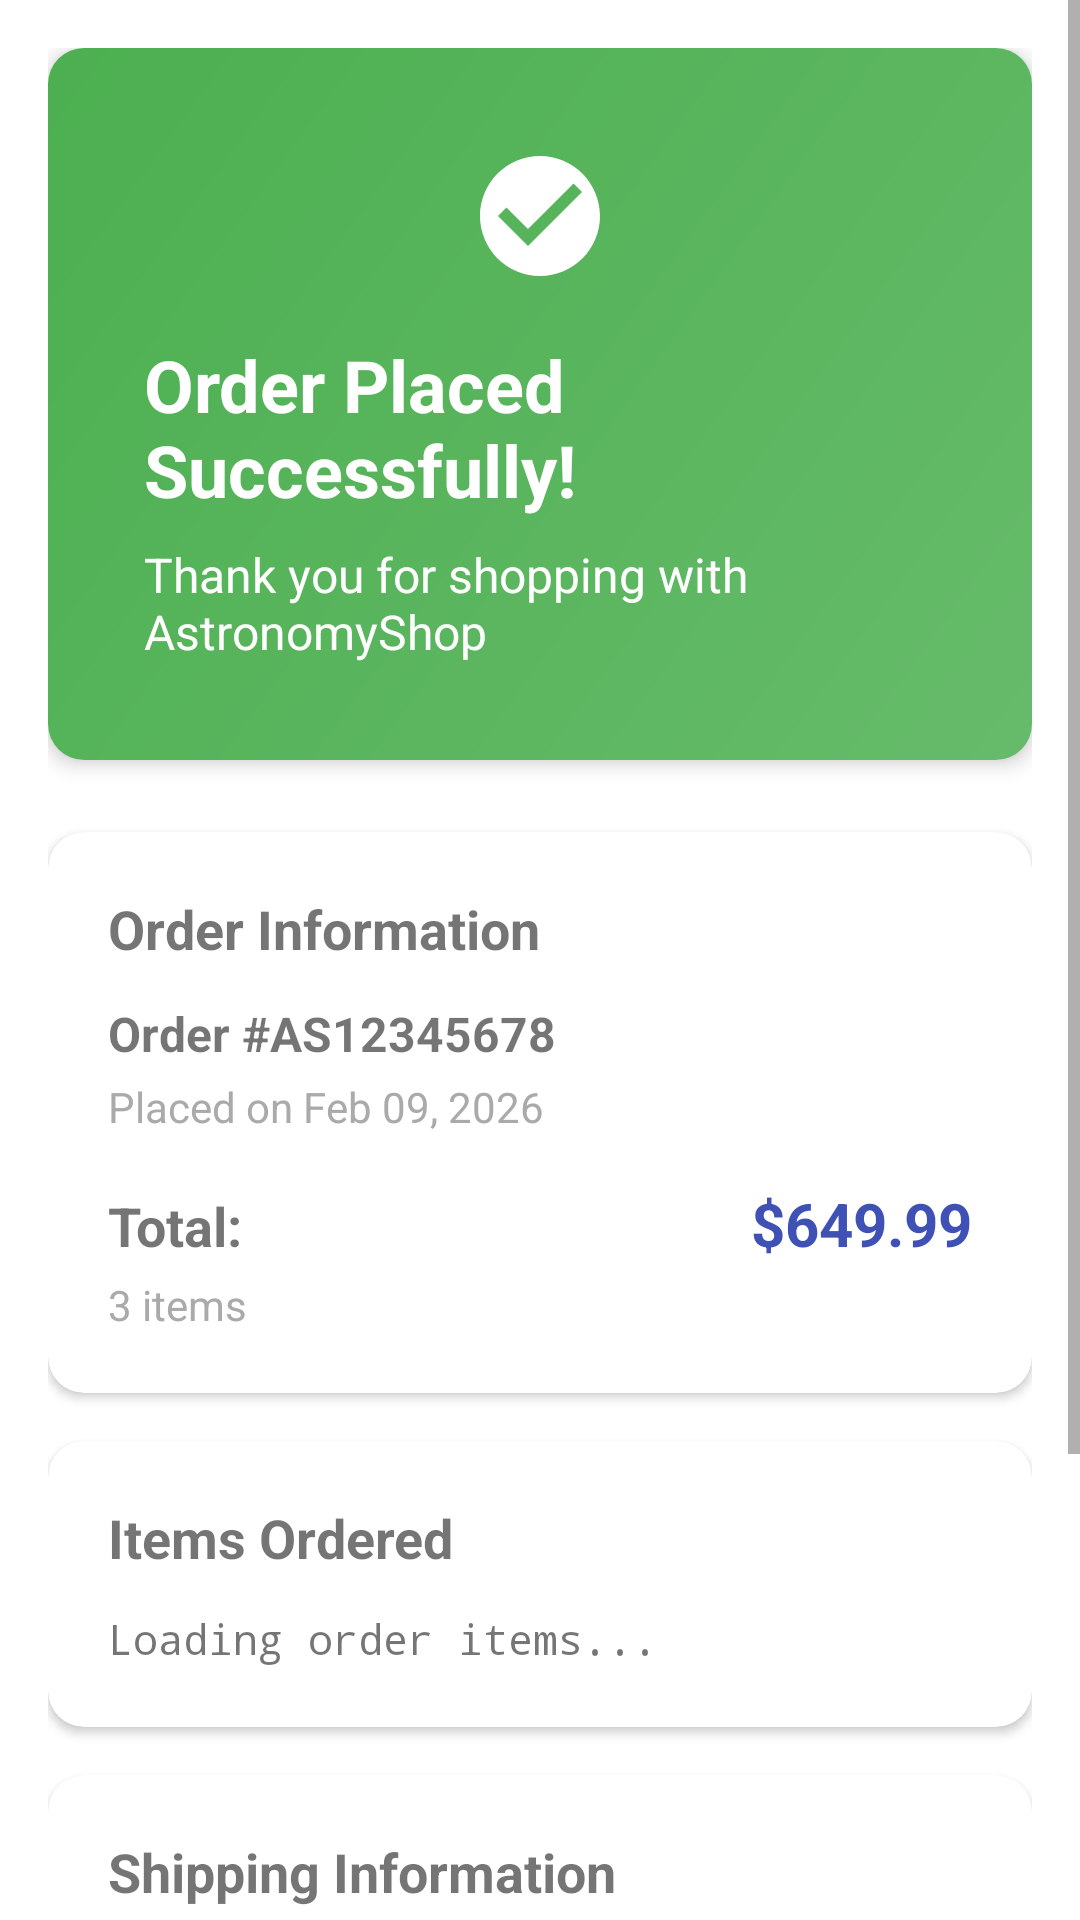

Layout XML and referenced resources for this Android screen:
<!-- AndroidManifest.xml: application theme Theme.AstronomyShop -->
<!-- res/layout/fragment_order_details.xml -->
<?xml version="1.0" encoding="utf-8"?>
<ScrollView xmlns:android="http://schemas.android.com/apk/res/android"
        xmlns:app="http://schemas.android.com/apk/res-auto"
        android:layout_width="match_parent"
        android:layout_height="match_parent"
        android:fillViewport="true">

    <LinearLayout
            android:layout_width="match_parent"
            android:layout_height="wrap_content"
            android:orientation="vertical"
            android:padding="16dp">

        
        <com.google.android.material.card.MaterialCardView
                android:layout_width="match_parent"
                android:layout_height="wrap_content"
                android:layout_marginBottom="24dp"
                app:cardCornerRadius="12dp"
                app:cardElevation="4dp">

            <LinearLayout
                    android:layout_width="match_parent"
                    android:layout_height="wrap_content"
                    android:background="@drawable/gradient_success"
                    android:gravity="center"
                    android:orientation="vertical"
                    android:padding="32dp">

                <ImageView
                        android:layout_width="48dp"
                        android:layout_height="48dp"
                        android:src="@drawable/ic_check_circle_24"
                        app:tint="@android:color/white" />

                <TextView
                        android:layout_width="wrap_content"
                        android:layout_height="wrap_content"
                        android:layout_marginTop="16dp"
                        android:text="Order Placed Successfully!"
                        android:textColor="@android:color/white"
                        android:textSize="24sp"
                        android:textStyle="bold" />

                <TextView
                        android:layout_width="wrap_content"
                        android:layout_height="wrap_content"
                        android:layout_marginTop="8dp"
                        android:text="Thank you for shopping with AstronomyShop"
                        android:textColor="@android:color/white"
                        android:textSize="16sp" />

            </LinearLayout>

        </com.google.android.material.card.MaterialCardView>

        
        <com.google.android.material.card.MaterialCardView
                android:layout_width="match_parent"
                android:layout_height="wrap_content"
                android:layout_marginBottom="16dp"
                app:cardCornerRadius="12dp"
                app:cardElevation="2dp">

            <LinearLayout
                    android:layout_width="match_parent"
                    android:layout_height="wrap_content"
                    android:orientation="vertical"
                    android:padding="20dp">

                <TextView
                        android:layout_width="wrap_content"
                        android:layout_height="wrap_content"
                        android:text="Order Information"
                        android:textSize="18sp"
                        android:textStyle="bold" />

                <TextView
                        android:id="@+id/textOrderNumber"
                        android:layout_width="wrap_content"
                        android:layout_height="wrap_content"
                        android:layout_marginTop="12dp"
                        android:text="Order #AS12345678"
                        android:textSize="16sp"
                        android:textStyle="bold" />

                <TextView
                        android:id="@+id/textOrderDate"
                        android:layout_width="wrap_content"
                        android:layout_height="wrap_content"
                        android:layout_marginTop="4dp"
                        android:text="Placed on Feb 09, 2026"
                        android:textColor="@android:color/darker_gray"
                        android:textSize="14sp" />

                <LinearLayout
                        android:layout_width="match_parent"
                        android:layout_height="wrap_content"
                        android:layout_marginTop="16dp"
                        android:orientation="horizontal">

                    <TextView
                            android:layout_width="0dp"
                            android:layout_height="wrap_content"
                            android:layout_weight="1"
                            android:text="Total:"
                            android:textSize="18sp"
                            android:textStyle="bold" />

                    <TextView
                            android:id="@+id/textOrderTotal"
                            android:layout_width="wrap_content"
                            android:layout_height="wrap_content"
                            android:text="$649.99"
                            android:textColor="@color/design_default_color_primary"
                            android:textSize="20sp"
                            android:textStyle="bold" />

                </LinearLayout>

                <TextView
                        android:id="@+id/textItemCount"
                        android:layout_width="wrap_content"
                        android:layout_height="wrap_content"
                        android:layout_marginTop="4dp"
                        android:text="3 items"
                        android:textColor="@android:color/darker_gray"
                        android:textSize="14sp" />

            </LinearLayout>

        </com.google.android.material.card.MaterialCardView>

        
        <com.google.android.material.card.MaterialCardView
                android:layout_width="match_parent"
                android:layout_height="wrap_content"
                android:layout_marginBottom="16dp"
                app:cardCornerRadius="12dp"
                app:cardElevation="2dp">

            <LinearLayout
                    android:layout_width="match_parent"
                    android:layout_height="wrap_content"
                    android:orientation="vertical"
                    android:padding="20dp">

                <TextView
                        android:layout_width="wrap_content"
                        android:layout_height="wrap_content"
                        android:text="Items Ordered"
                        android:textSize="18sp"
                        android:textStyle="bold" />

                <TextView
                        android:id="@+id/textOrderItems"
                        android:layout_width="wrap_content"
                        android:layout_height="wrap_content"
                        android:layout_marginTop="12dp"
                        android:fontFamily="monospace"
                        android:text="Loading order items..."
                        android:textSize="14sp" />

            </LinearLayout>

        </com.google.android.material.card.MaterialCardView>

        
        <com.google.android.material.card.MaterialCardView
                android:layout_width="match_parent"
                android:layout_height="wrap_content"
                android:layout_marginBottom="24dp"
                app:cardCornerRadius="12dp"
                app:cardElevation="2dp">

            <LinearLayout
                    android:layout_width="match_parent"
                    android:layout_height="wrap_content"
                    android:orientation="vertical"
                    android:padding="20dp">

                <TextView
                        android:layout_width="wrap_content"
                        android:layout_height="wrap_content"
                        android:text="Shipping Information"
                        android:textSize="18sp"
                        android:textStyle="bold" />

                <TextView
                        android:id="@+id/textEstimatedDelivery"
                        android:layout_width="wrap_content"
                        android:layout_height="wrap_content"
                        android:layout_marginTop="12dp"
                        android:text="Estimated delivery: Feb 12, 2026"
                        android:textSize="14sp" />

                <TextView
                        android:layout_width="wrap_content"
                        android:layout_height="wrap_content"
                        android:layout_marginTop="8dp"
                        android:text="Your items will be carefully packaged and shipped via FedEx Ground"
                        android:textColor="@android:color/darker_gray"
                        android:textSize="12sp" />

                <TextView
                        android:layout_width="wrap_content"
                        android:layout_height="wrap_content"
                        android:layout_marginTop="8dp"
                        android:text="You will receive tracking information via email"
                        android:textColor="@android:color/darker_gray"
                        android:textSize="12sp" />

            </LinearLayout>

        </com.google.android.material.card.MaterialCardView>

        
        <LinearLayout
                android:layout_width="match_parent"
                android:layout_height="wrap_content"
                android:orientation="horizontal">

            <com.google.android.material.button.MaterialButton
                    android:id="@+id/buttonContinueShopping"
                    android:layout_width="0dp"
                    android:layout_height="wrap_content"
                    android:layout_marginEnd="8dp"
                    android:layout_weight="1"
                    android:text="Continue Shopping"
                    app:icon="@drawable/ic_telescope_24" />

            <com.google.android.material.button.MaterialButton
                    android:id="@+id/buttonViewOrders"
                    style="@style/Widget.MaterialComponents.Button.OutlinedButton"
                    android:layout_width="0dp"
                    android:layout_height="wrap_content"
                    android:layout_marginStart="8dp"
                    android:layout_weight="1"
                    android:text="View Orders"
                    app:icon="@drawable/ic_receipt_24" />

        </LinearLayout>

    </LinearLayout>

</ScrollView>
<!-- resources referenced by this layout -->
<resources>
  <color name="design_default_color_primary">#3F51B5</color>
  <!-- drawable gradient_success (drawable) -->
  <shape xmlns:android="http://schemas.android.com/apk/res/android">
      <gradient
              android:angle="135"
              android:endColor="#4CAF50"
              android:startColor="#66BB6A"
              android:type="linear" />
  </shape>
  <!-- drawable ic_check_circle_24 (drawable) -->
  <vector xmlns:android="http://schemas.android.com/apk/res/android"
      android:width="24dp"
      android:height="24dp"
      android:viewportWidth="24"
      android:viewportHeight="24">
      <path
          android:fillColor="@android:color/white"
          android:pathData="M12,2C6.48,2 2,6.48 2,12s4.48,10 10,10 10,-4.48 10,-10S17.52,2 12,2z
                            M10,17L5,12l1.41,-1.41L10,14.17l7.59,-7.59L19,8l-9,9z"/>
  </vector>
  <!-- drawable ic_receipt_24 (drawable) -->
  <vector android:height="24dp" android:tint="#000000"
          android:viewportHeight="24" android:viewportWidth="24"
          android:width="24dp" xmlns:android="http://schemas.android.com/apk/res/android">
      <path android:fillColor="@android:color/white"
              android:pathData="M18,17L6,17v-2h12v2zM18,13L6,13v-2h12v2zM18,9L6,9L6,7h12v2zM3,22l1.5,-1.5L6,22l1.5,-1.5L9,22l1.5,-1.5L12,22l1.5,-1.5L15,22l1.5,-1.5L18,22l1.5,-1.5L21,22L21,2l-1.5,1.5L18,2l-1.5,1.5L15,2l-1.5,1.5L12,2l-1.5,1.5L9,2L7.5,3.5L6,2L4.5,3.5L3,2v20z"/>
  </vector>
  <!-- drawable ic_telescope_24 (drawable) -->
  <vector android:height="24dp" android:tint="#000000"
      android:viewportHeight="24" android:viewportWidth="24"
      android:width="24dp" xmlns:android="http://schemas.android.com/apk/res/android">
      <path android:fillColor="@android:color/white"
          android:pathData="M21,4.5l-2,0.5l-1,-1.5L15,4.5L12,2L8,4.5L6,3l-1,1.5L3,4l2,17h14L21,4.5zM12,6c1.1,0 2,0.9 2,2s-0.9,2 -2,2s-2,-0.9 -2,-2S10.9,6 12,6zM12,18c-2.21,0 -4,-1.79 -4,-4s1.79,-4 4,-4s4,1.79 4,4S14.21,18 12,18z"/>
  </vector>
  <style name="Theme.AstronomyShop" parent="Theme.MaterialComponents.DayNight.NoActionBar">
          
          <item name="colorPrimary">@color/design_default_color_primary</item>
          <item name="colorPrimaryVariant">@color/design_default_color_primary_dark</item>
          <item name="colorOnPrimary">@android:color/white</item>
          
          <item name="colorSecondary">@color/design_default_color_accent</item>
          <item name="colorSecondaryVariant">@color/design_default_color_accent</item>
          <item name="colorOnSecondary">@android:color/black</item>
          
          <item name="android:statusBarColor">?attr/colorPrimaryVariant</item>
          
          <item name="windowActionBar">false</item>
          <item name="windowNoTitle">true</item>
      </style>
  <color name="design_default_color_primary_dark">#303F9F</color>
  <color name="design_default_color_accent">#FF4081</color>
</resources>
